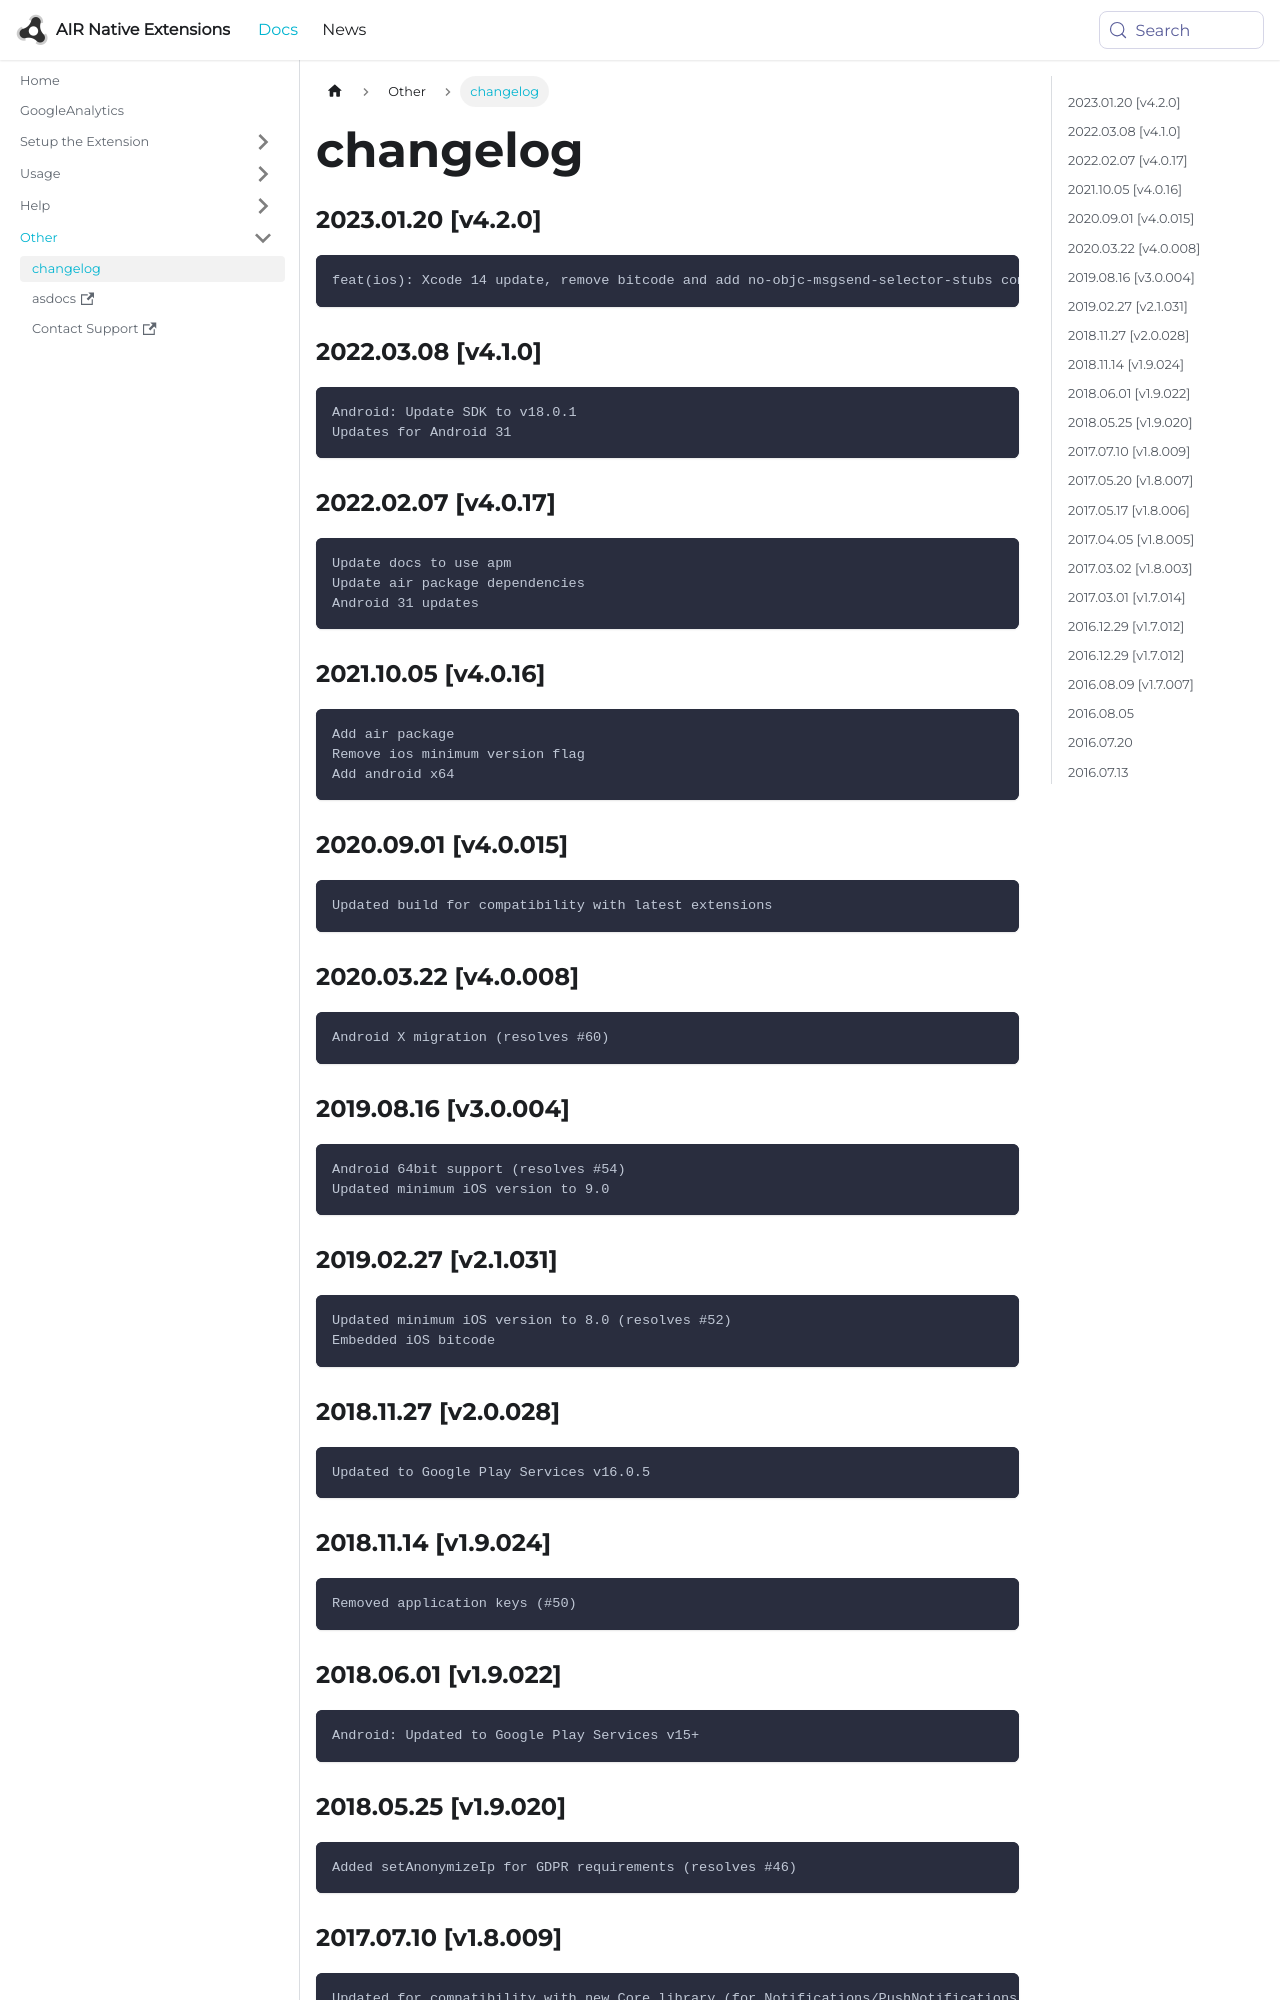

repository: airnativeextensions/nativeextensions-documentation · page: docs/googleanalytics/changelog/index.html · generator: docusaurus

### 2023.01.20 [v4.2.0]

```
feat(ios): Xcode 14 update, remove bitcode and add no-objc-msgsend-selector-stubs compiler flag
```

### 2022.03.08 [v4.1.0]

```
Android: Update SDK to v18.0.1
Updates for Android 31
```

### 2022.02.07 [v4.0.17]

```
Update docs to use apm
Update air package dependencies
Android 31 updates
```

### 2021.10.05 [v4.0.16]

```
Add air package
Remove ios minimum version flag
Add android x64
```



### 2020.09.01 [v4.0.015]

```
Updated build for compatibility with latest extensions
```


### 2020.03.22 [v4.0.008]

```
Android X migration (resolves #60)
```


### 2019.08.16 [v3.0.004]

```
Android 64bit support (resolves #54)
Updated minimum iOS version to 9.0 
```


### 2019.02.27 [v2.1.031]

```
Updated minimum iOS version to 8.0 (resolves #52)
Embedded iOS bitcode
```


### 2018.11.27 [v2.0.028]

```
Updated to Google Play Services v16.0.5
```


### 2018.11.14 [v1.9.024]

```
Removed application keys (#50)
```


### 2018.06.01 [v1.9.022]

```
Android: Updated to Google Play Services v15+
```


### 2018.05.25 [v1.9.020]

```
Added setAnonymizeIp for GDPR requirements (resolves #46)
```
